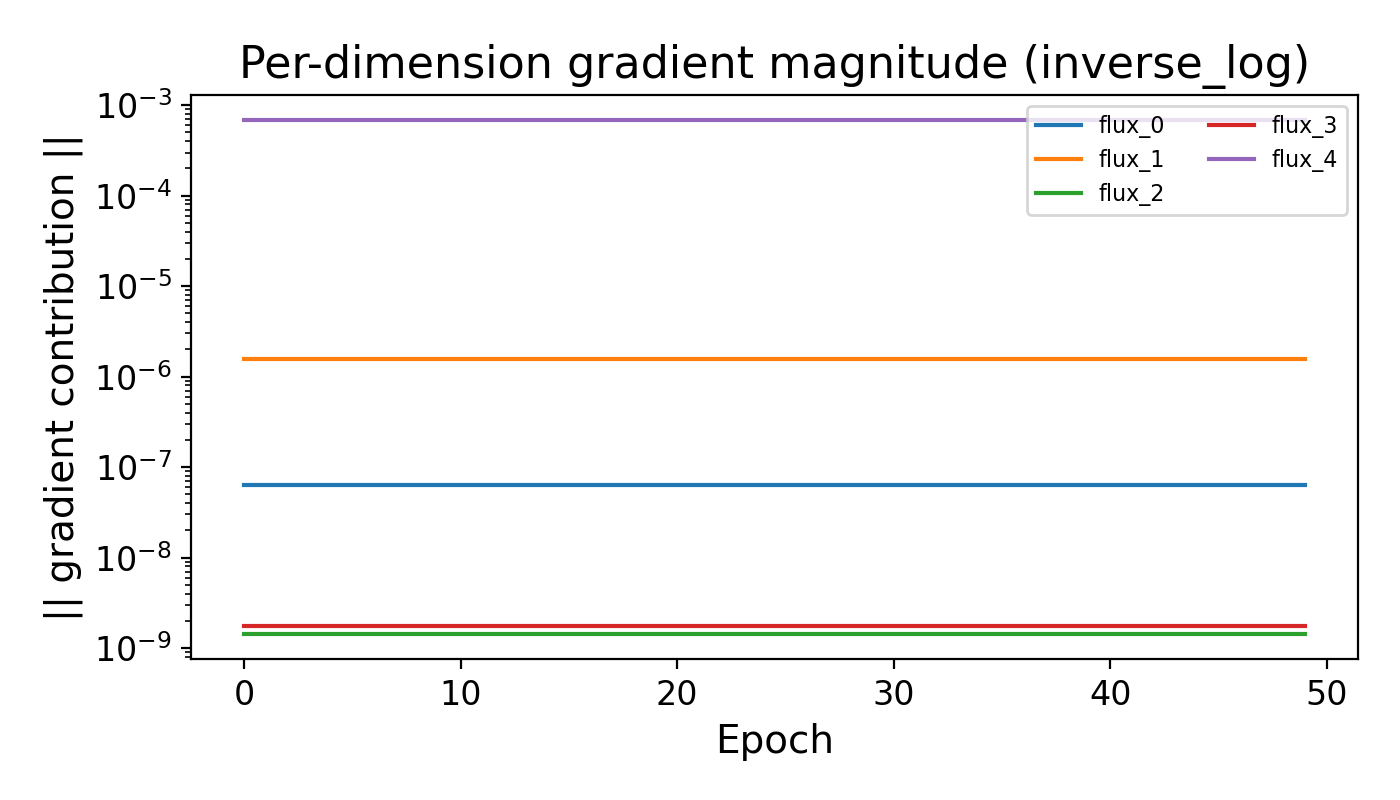

The data file committed next to this chart (first rows):
Epoch, dir_0, dir_1, dir_2, dir_3, dir_4
0, 6.4216664e-08, 1.5837927e-06, 1.4412036e-09, 1.7618889e-09, 0.0006804
1, 6.4216664e-08, 1.5837927e-06, 1.4412036e-09, 1.7618889e-09, 0.0006804
2, 6.4216664e-08, 1.5837927e-06, 1.4412036e-09, 1.7618889e-09, 0.0006804
3, 6.4216664e-08, 1.5837927e-06, 1.4412036e-09, 1.7618889e-09, 0.0006804
4, 6.4216664e-08, 1.5837927e-06, 1.4412036e-09, 1.7618889e-09, 0.0006804
5, 6.4216664e-08, 1.5837927e-06, 1.4412036e-09, 1.7618889e-09, 0.0006804
6, 6.4216664e-08, 1.5837927e-06, 1.4412036e-09, 1.7618889e-09, 0.0006804
7, 6.4216664e-08, 1.5837927e-06, 1.4412036e-09, 1.7618889e-09, 0.0006804
8, 6.4216664e-08, 1.5837927e-06, 1.4412036e-09, 1.7618889e-09, 0.0006804
9, 6.4216664e-08, 1.5837927e-06, 1.4412036e-09, 1.7618889e-09, 0.0006804
10, 6.4216664e-08, 1.5837927e-06, 1.4412036e-09, 1.7618889e-09, 0.0006804
11, 6.4216664e-08, 1.5837927e-06, 1.4412036e-09, 1.7618889e-09, 0.0006804
12, 6.4216664e-08, 1.5837927e-06, 1.4412036e-09, 1.7618889e-09, 0.0006804
13, 6.4216664e-08, 1.5837927e-06, 1.4412036e-09, 1.7618889e-09, 0.0006804
14, 6.4216664e-08, 1.5837927e-06, 1.4412036e-09, 1.7618889e-09, 0.0006804
15, 6.4216664e-08, 1.5837927e-06, 1.4412036e-09, 1.7618889e-09, 0.0006804
16, 6.4216664e-08, 1.5837927e-06, 1.4412036e-09, 1.7618889e-09, 0.0006804
17, 6.4216664e-08, 1.5837927e-06, 1.4412036e-09, 1.7618889e-09, 0.0006804
18, 6.4216664e-08, 1.5837927e-06, 1.4412036e-09, 1.7618889e-09, 0.0006804
19, 6.4216664e-08, 1.5837927e-06, 1.4412036e-09, 1.7618889e-09, 0.0006804
20, 6.4216664e-08, 1.5837927e-06, 1.4412036e-09, 1.7618889e-09, 0.0006804
21, 6.4216664e-08, 1.5837927e-06, 1.4412036e-09, 1.7618889e-09, 0.0006804
22, 6.4216664e-08, 1.5837927e-06, 1.4412036e-09, 1.7618889e-09, 0.0006804
23, 6.4216664e-08, 1.5837927e-06, 1.4412036e-09, 1.7618889e-09, 0.0006804
24, 6.4216664e-08, 1.5837927e-06, 1.4412036e-09, 1.7618889e-09, 0.0006804
25, 6.4216664e-08, 1.5837927e-06, 1.4412036e-09, 1.7618889e-09, 0.0006804
26, 6.4216664e-08, 1.5837927e-06, 1.4412036e-09, 1.7618889e-09, 0.0006804
27, 6.4216664e-08, 1.5837927e-06, 1.4412036e-09, 1.7618889e-09, 0.0006804
28, 6.4216664e-08, 1.5837927e-06, 1.4412036e-09, 1.7618889e-09, 0.0006804
29, 6.4216664e-08, 1.5837927e-06, 1.4412036e-09, 1.7618889e-09, 0.0006804
30, 6.4216664e-08, 1.5837927e-06, 1.4412036e-09, 1.7618889e-09, 0.0006804
31, 6.4216664e-08, 1.5837927e-06, 1.4412036e-09, 1.7618889e-09, 0.0006804
32, 6.4216664e-08, 1.5837927e-06, 1.4412036e-09, 1.7618889e-09, 0.0006804
33, 6.4216664e-08, 1.5837927e-06, 1.4412036e-09, 1.7618889e-09, 0.0006804
34, 6.4216664e-08, 1.5837927e-06, 1.4412036e-09, 1.7618889e-09, 0.0006804
35, 6.4216664e-08, 1.5837927e-06, 1.4412036e-09, 1.7618889e-09, 0.0006804
36, 6.4216664e-08, 1.5837927e-06, 1.4412036e-09, 1.7618889e-09, 0.0006804
37, 6.4216664e-08, 1.5837927e-06, 1.4412036e-09, 1.7618889e-09, 0.0006804
38, 6.4216664e-08, 1.5837927e-06, 1.4412036e-09, 1.7618889e-09, 0.0006804
39, 6.4216664e-08, 1.5837927e-06, 1.4412036e-09, 1.7618889e-09, 0.0006804
40, 6.4216664e-08, 1.5837927e-06, 1.4412036e-09, 1.7618889e-09, 0.0006804
41, 6.4216664e-08, 1.5837927e-06, 1.4412036e-09, 1.7618889e-09, 0.0006804
42, 6.4216664e-08, 1.5837927e-06, 1.4412036e-09, 1.7618889e-09, 0.0006804
43, 6.4216664e-08, 1.5837927e-06, 1.4412036e-09, 1.7618889e-09, 0.0006804
44, 6.4216664e-08, 1.5837927e-06, 1.4412036e-09, 1.7618889e-09, 0.0006804
45, 6.4216664e-08, 1.5837927e-06, 1.4412036e-09, 1.7618889e-09, 0.0006804
46, 6.4216664e-08, 1.5837927e-06, 1.4412036e-09, 1.7618889e-09, 0.0006804
47, 6.4216664e-08, 1.5837927e-06, 1.4412036e-09, 1.7618889e-09, 0.0006804
48, 6.4216664e-08, 1.5837927e-06, 1.4412036e-09, 1.7618889e-09, 0.0006804
49, 6.4216664e-08, 1.5837927e-06, 1.4412036e-09, 1.7618889e-09, 0.0006804
